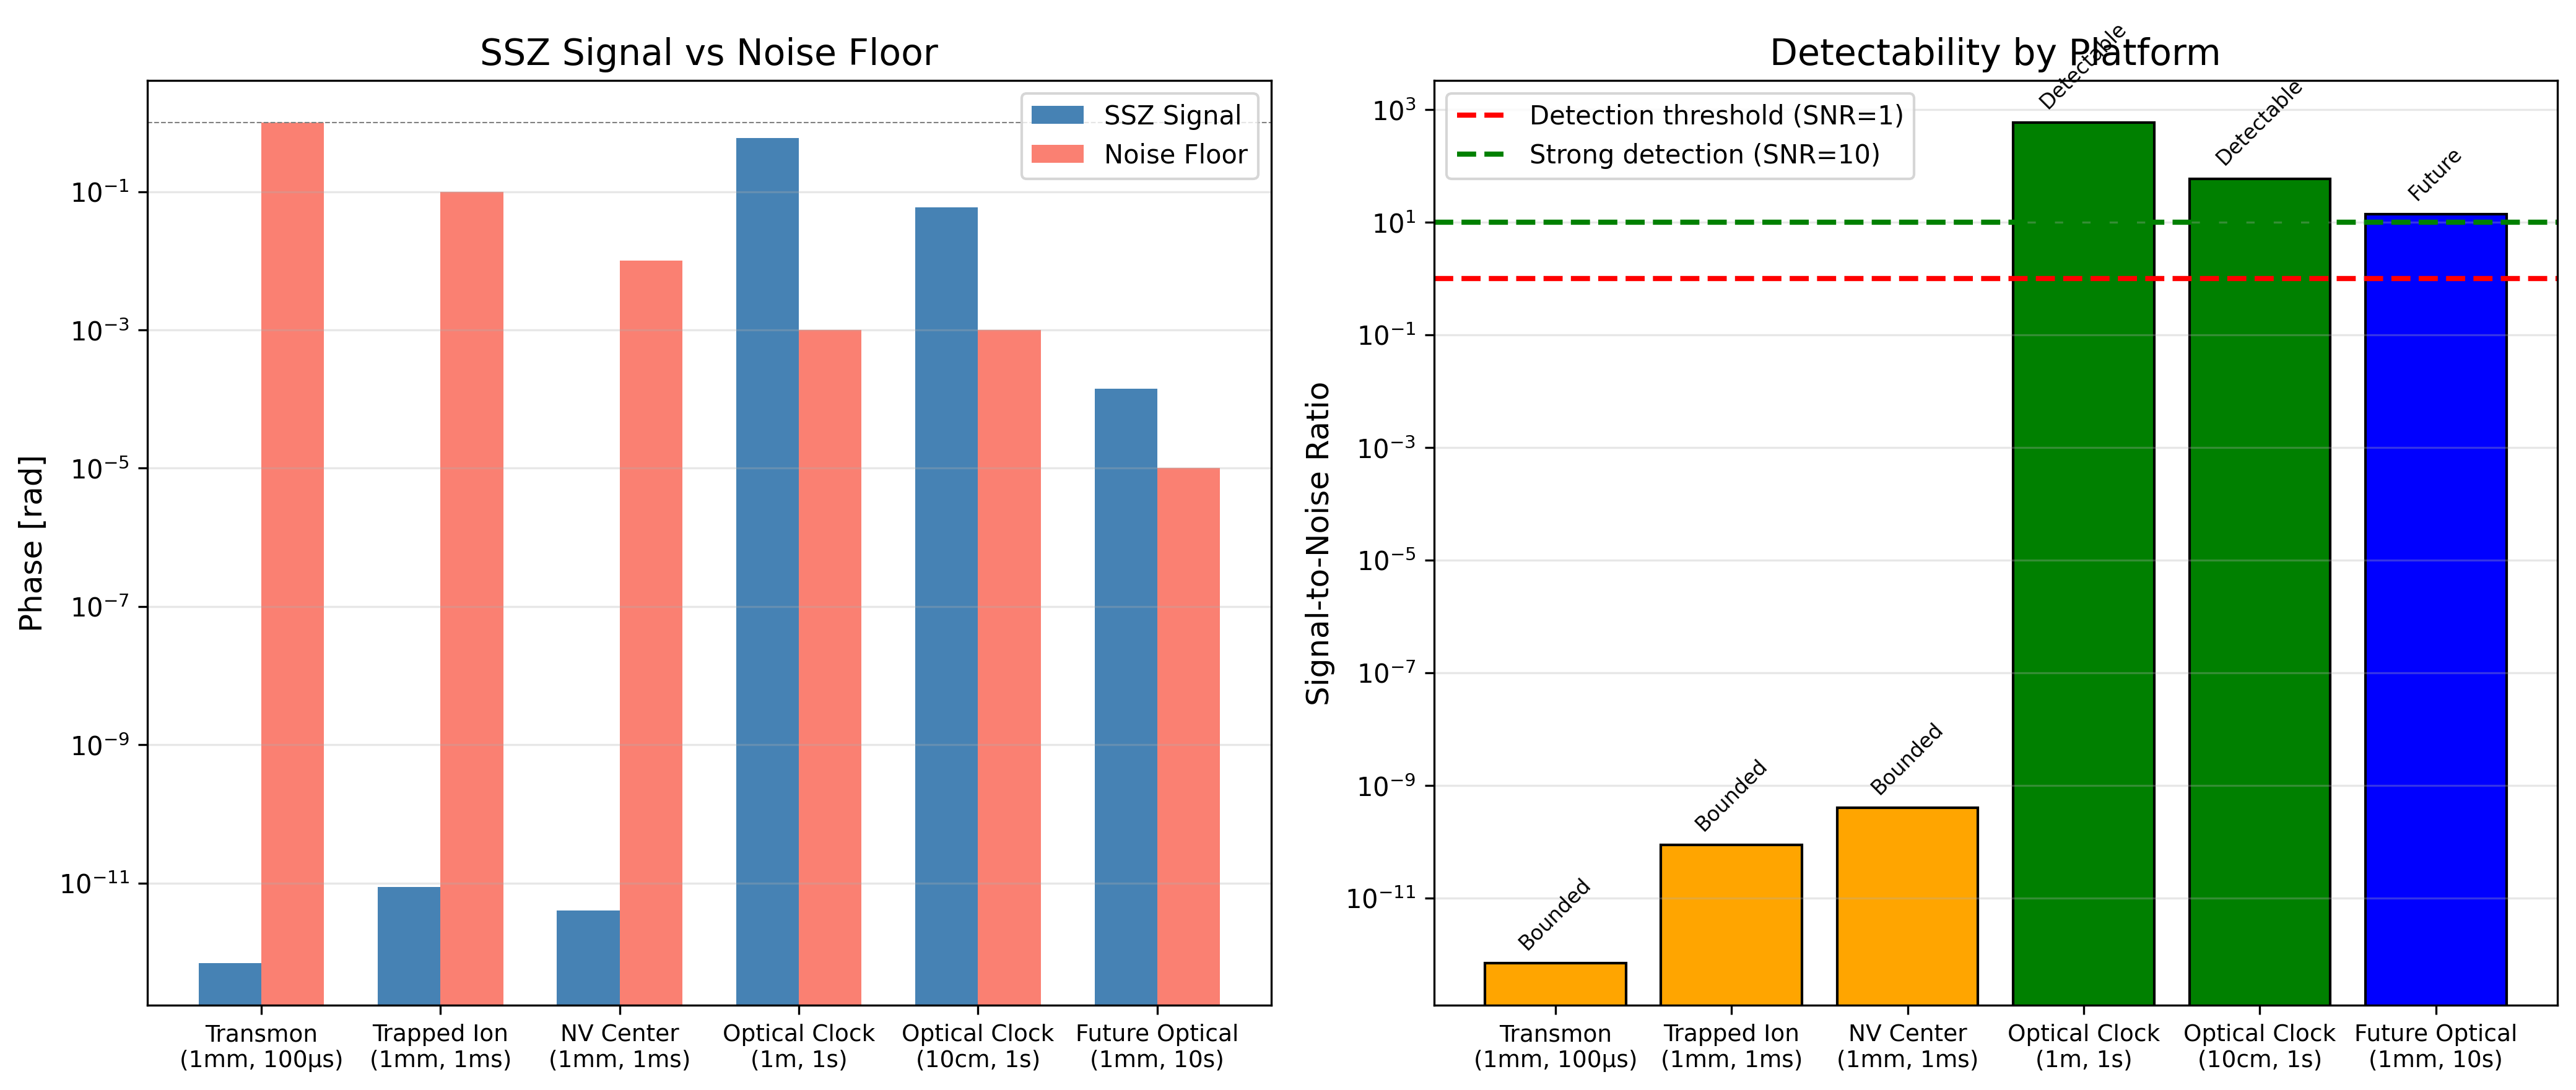

The script that saved this image:
"""
Figure F2: Platform Feasibility Comparison
Bar chart showing signal-to-noise for different platforms
"""
import numpy as np
import matplotlib.pyplot as plt

# Platform data: [name, ΔΦ_signal, noise_floor, color]
platforms = [
    ('Transmon\n(1mm, 100μs)', 6.9e-13, 1.0, 'orange'),
    ('Trapped Ion\n(1mm, 1ms)', 8.8e-12, 0.1, 'orange'),
    ('NV Center\n(1mm, 1ms)', 4.0e-12, 0.01, 'orange'),
    ('Optical Clock\n(1m, 1s)', 0.59, 1e-3, 'green'),
    ('Optical Clock\n(10cm, 1s)', 0.059, 1e-3, 'green'),
    ('Future Optical\n(1mm, 10s)', 1.4e-4, 1e-5, 'blue'),
]

names = [p[0] for p in platforms]
signals = [p[1] for p in platforms]
noises = [p[2] for p in platforms]
colors = [p[3] for p in platforms]
snr = [s/n for s, n in zip(signals, noises)]

fig, (ax1, ax2) = plt.subplots(1, 2, figsize=(14, 6))

# Left: Signal vs Noise
x = np.arange(len(names))
width = 0.35

bars1 = ax1.bar(x - width/2, signals, width, label='SSZ Signal', color='steelblue')
bars2 = ax1.bar(x + width/2, noises, width, label='Noise Floor', color='salmon')

ax1.set_yscale('log')
ax1.set_ylabel('Phase [rad]', fontsize=12)
ax1.set_title('SSZ Signal vs Noise Floor', fontsize=14)
ax1.set_xticks(x)
ax1.set_xticklabels(names, fontsize=9)
ax1.legend()
ax1.grid(True, alpha=0.3, axis='y')
ax1.axhline(1, color='gray', ls='--', lw=0.5)

# Right: SNR with regime colors
bars3 = ax2.bar(x, snr, color=colors, edgecolor='black')
ax2.axhline(1, color='red', ls='--', lw=2, label='Detection threshold (SNR=1)')
ax2.axhline(10, color='green', ls='--', lw=2, label='Strong detection (SNR=10)')

ax2.set_yscale('log')
ax2.set_ylabel('Signal-to-Noise Ratio', fontsize=12)
ax2.set_title('Detectability by Platform', fontsize=14)
ax2.set_xticks(x)
ax2.set_xticklabels(names, fontsize=9)
ax2.legend(loc='upper left')
ax2.grid(True, alpha=0.3, axis='y')

# Add regime labels
for i, (bar, c) in enumerate(zip(bars3, colors)):
    regime = {'orange': 'Bounded', 'green': 'Detectable', 'blue': 'Future'}[c]
    ax2.text(bar.get_x() + bar.get_width()/2, bar.get_height()*1.5, 
             regime, ha='center', va='bottom', fontsize=8, rotation=45)

plt.tight_layout()
plt.savefig('F2_platform_comparison.png', dpi=300, bbox_inches='tight')
plt.savefig('F2_platform_comparison.pdf', bbox_inches='tight')
print("Saved: F2_platform_comparison.png/pdf")
